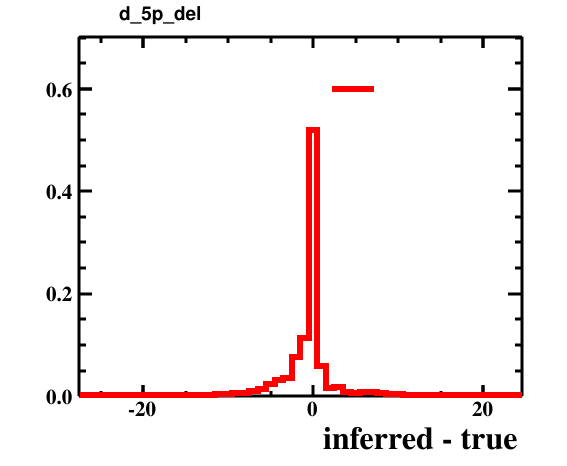

The file beside this chart, header and first rows:
bin_low_edge, contents, xtitle, binlabel
-28.5, 0.0, inferred - true, 
-27.5, 9.999999747378752e-05, inferred - true, 
-26.5, 9.999999747378752e-05, inferred - true, 
-25.5, 0.0, inferred - true, 
-24.5, 9.999999747378752e-05, inferred - true, 
-23.5, 0.0, inferred - true, 
-22.5, 0.0, inferred - true, 
-21.5, 0.0, inferred - true, 
-20.5, 0.0002, inferred - true, 
-19.5, 9.999999747378752e-05, inferred - true, 
-18.5, 0.0005, inferred - true, 
-17.5, 0.0008, inferred - true, 
-16.5, 0.001, inferred - true, 
-15.5, 0.0018, inferred - true, 
-14.5, 0.001, inferred - true, 
-13.5, 0.0027, inferred - true, 
-12.5, 0.0028, inferred - true, 
-11.5, 0.0032, inferred - true, 
-10.5, 0.005, inferred - true, 
-9.5, 0.0069, inferred - true, 
-8.5, 0.0065, inferred - true, 
-7.5, 0.01, inferred - true, 
-6.5, 0.0137, inferred - true, 
-5.5, 0.0235, inferred - true, 
-4.5, 0.0305, inferred - true, 
-3.5, 0.0362, inferred - true, 
-2.5, 0.0758, inferred - true, 
-1.5, 0.1134, inferred - true, 
-0.5, 0.519, inferred - true, 
0.5, 0.0579, inferred - true, 
1.5, 0.0153, inferred - true, 
2.5, 0.0171, inferred - true, 
3.5, 0.009, inferred - true, 
4.5, 0.0054, inferred - true, 
5.5, 0.0083, inferred - true, 
6.5, 0.0071, inferred - true, 
7.5, 0.0053, inferred - true, 
8.5, 0.004, inferred - true, 
9.5, 0.0043, inferred - true, 
10.5, 0.0023, inferred - true, 
11.5, 0.0019, inferred - true, 
12.5, 0.0024, inferred - true, 
13.5, 0.0011, inferred - true, 
14.5, 0.0012, inferred - true, 
15.5, 0.0005, inferred - true, 
16.5, 0.0009, inferred - true, 
17.5, 0.0003, inferred - true, 
18.5, 9.999999747378752e-05, inferred - true, 
19.5, 9.999999747378752e-05, inferred - true, 
20.5, 0.0004, inferred - true, 
21.5, 9.999999747378752e-05, inferred - true, 
22.5, 0.0, inferred - true, 
23.5, 9.999999747378752e-05, inferred - true, 
24.5, 0.0, inferred - true, 
